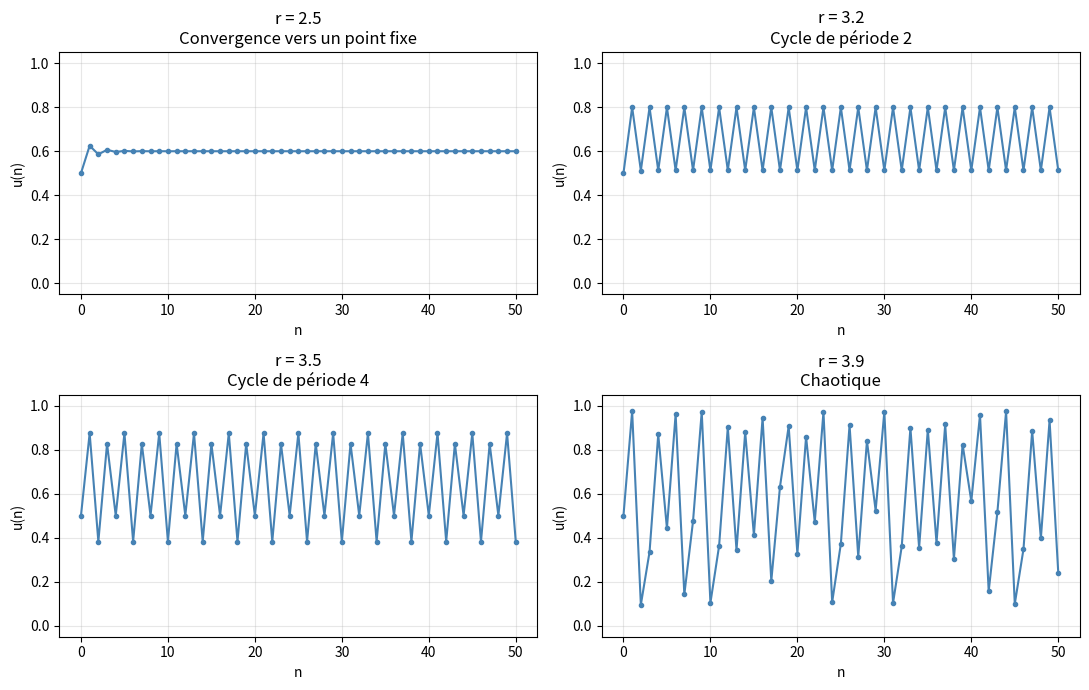

The script that saved this image:
import matplotlib.pyplot as plt

# Suite récurrente : u(n+1) = f(u(n))
# Exemple : suite logistique u(n+1) = r·u(n)·(1 - u(n))
# Comportement étonnant : convergence simple, cycles, chaos selon r

def suite_logistique(r, u0, n):
    suite = [u0]
    for _ in range(n):
        suite.append(r * suite[-1] * (1 - suite[-1]))
    return suite


# Tracé pour différentes valeurs de r
fig, axes = plt.subplots(2, 2, figsize=(11, 7))
parametres = [
    (2.5, "Convergence vers un point fixe"),
    (3.2, "Cycle de période 2"),
    (3.5, "Cycle de période 4"),
    (3.9, "Chaotique"),
]

for ax, (r, titre) in zip(axes.flat, parametres):
    suite = suite_logistique(r, 0.5, 50)
    ax.plot(suite, "o-", markersize=3, color="steelblue")
    ax.set_title(f"r = {r}\n{titre}")
    ax.set_xlabel("n")
    ax.set_ylabel("u(n)")
    ax.grid(True, alpha=0.3)
    ax.set_ylim(-0.05, 1.05)

plt.tight_layout()
plt.show()

# Affichage texte pour r = 3.9 (chaos)
print("Premières valeurs de la suite chaotique (r=3.9, u₀=0.5) :")
for n, v in enumerate(suite_logistique(3.9, 0.5, 10)):
    print(f"  u({n}) = {v:.6f}")
